Run: headless pygame with SDL's dummy video driver; simulated clock (each Clock.tick advances the game by its frame time, no real sleeping); random seed 0; keys injected as events and as key.get_pressed() state; no mouse input.
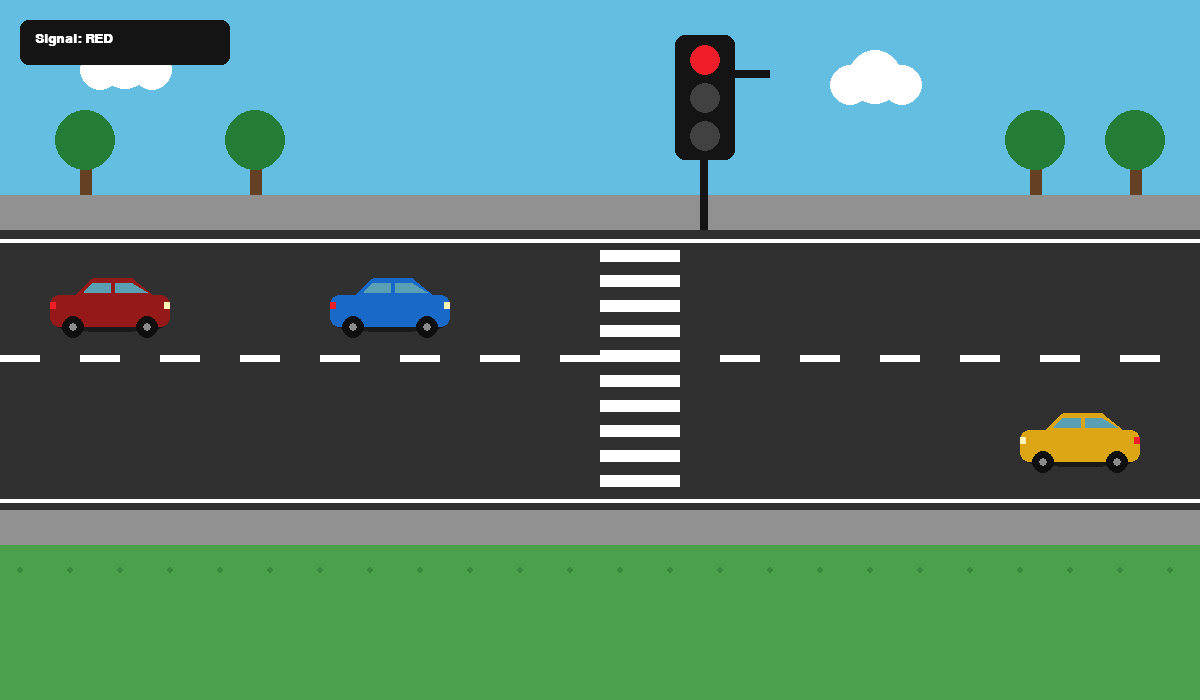
Frame 1 of 4 · flips 1–60 · no input
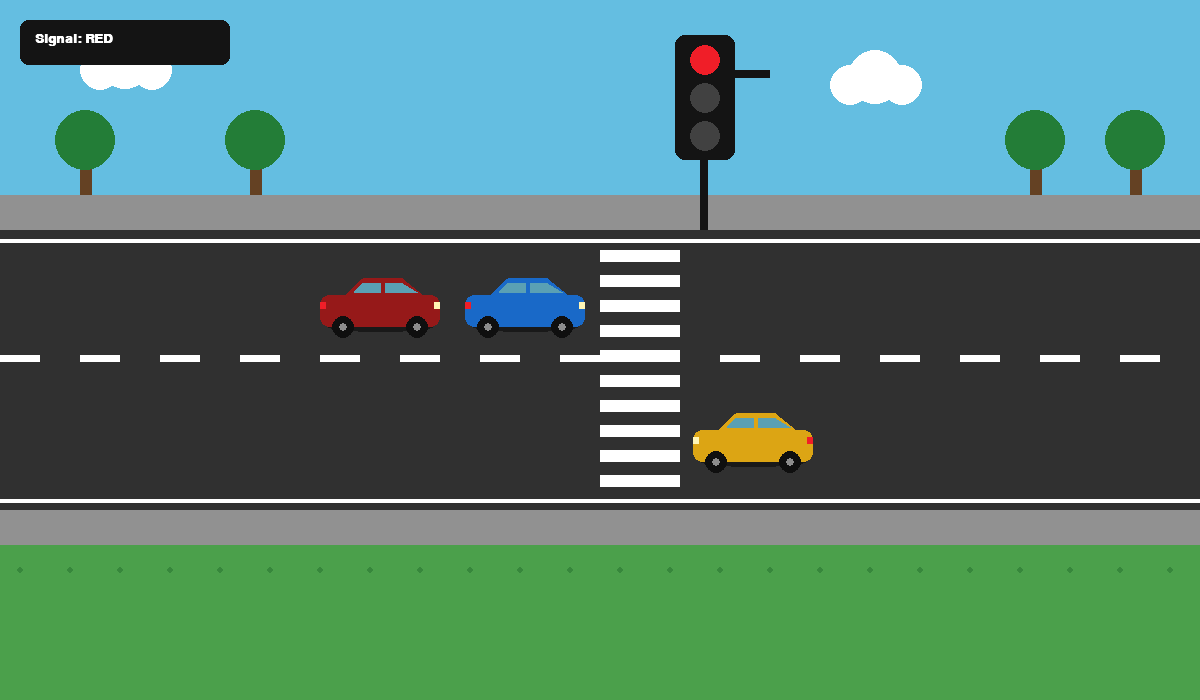
Frame 2 of 4 · flips 61–180 · tapped SPACE, RETURN · held RIGHT (→), D
Frame 3 of 4 · flips 181–300 · held DOWN (↓), S · screen unchanged from frame 2, image omitted
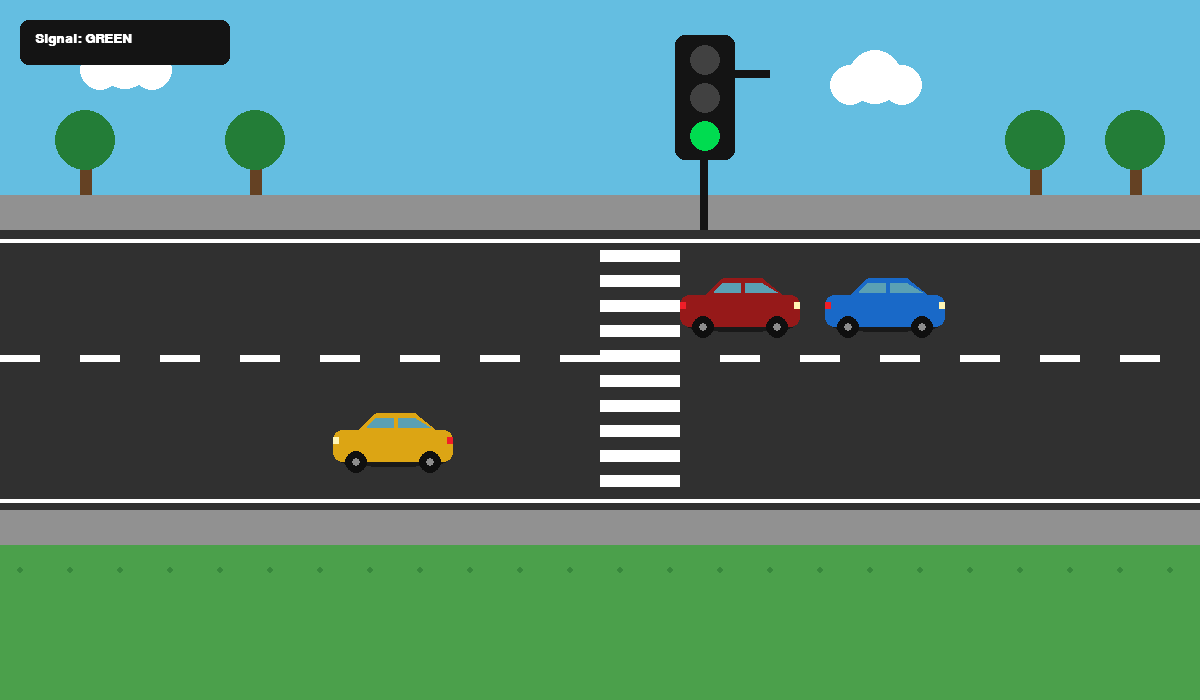
Frame 4 of 4 · flips 301–420 · held LEFT (←), A, UP (↑), W

The pygame program that drew these frames:

import pygame
import sys

pygame.init()

# WINDOW

WIDTH = 1200
HEIGHT = 700

screen = pygame.display.set_mode((WIDTH, HEIGHT))
pygame.display.set_caption("Traffic Management System")
clock = pygame.time.Clock()

# COLORS

SKY = (100, 190, 225)
GRASS = (75, 160, 75)
DARK_GRASS = (55, 135, 60)

ROAD = (48, 48, 48)
SIDEWALK = (145, 145, 145)

WHITE = (255, 255, 255)
BLACK = (20, 20, 20)

RED_CAR = (150, 25, 25)
BLUE_CAR = (25, 105, 200)
YELLOW_CAR = (220, 165, 20)

WINDOW = (90, 160, 180)
TIRE = (15, 15, 15)
HUB = (140, 140, 140)

RED = (240, 30, 40)
YELLOW = (255, 205, 0)
GREEN = (0, 220, 80)
GREY = (65, 65, 65)

# TRAFFIC SIGNAL

signal = "RED"
signal_timer = 0

RED_TIME = 5
GREEN_TIME = 5
YELLOW_TIME = 2


def update_signal():

    global signal, signal_timer

    signal_timer += 1 / 60

    if signal == "RED" and signal_timer >= RED_TIME:
        signal = "GREEN"
        signal_timer = 0

    elif signal == "GREEN" and signal_timer >= GREEN_TIME:
        signal = "YELLOW"
        signal_timer = 0

    elif signal == "YELLOW" and signal_timer >= YELLOW_TIME:
        signal = "RED"
        signal_timer = 0

# BACKGROUND

def draw_background():

    screen.fill(GRASS)

    # Sky
    pygame.draw.rect(
        screen, SKY, (0, 0, WIDTH, 195)
    )

    # Clouds
    for x, y in [(100, 70), (850, 85)]:

        pygame.draw.circle(screen, WHITE, (x, y), 20)
        pygame.draw.circle(screen, WHITE, (x + 25, y - 8), 27)
        pygame.draw.circle(screen, WHITE, (x + 52, y), 20)

    # Trees
    for x in [80, 250, 1030, 1130]:

        pygame.draw.rect(
            screen, (100, 65, 35),
            (x, 150, 12, 45)
        )

        pygame.draw.circle(
            screen, (35, 125, 55),
            (x + 5, 140), 30
        )

    # Grass details
    for x in range(20, WIDTH, 50):

        pygame.draw.circle(
            screen,
            DARK_GRASS,
            (x, 570),
            3
        )

# ROAD

def draw_road():

    # Main road
    pygame.draw.rect(
        screen,
        ROAD,
        (0, 230, WIDTH, 280)
    )

    # Sidewalks
    pygame.draw.rect(
        screen,
        SIDEWALK,
        (0, 195, WIDTH, 35)
    )

    pygame.draw.rect(
        screen,
        SIDEWALK,
        (0, 510, WIDTH, 35)
    )

    # Road edge lines
    pygame.draw.line(
        screen,
        WHITE,
        (0, 240),
        (WIDTH, 240),
        4
    )

    pygame.draw.line(
        screen,
        WHITE,
        (0, 500),
        (WIDTH, 500),
        4
    )

    # Lane divider
    for x in range(0, WIDTH, 80):

        pygame.draw.rect(
            screen,
            WHITE,
            (x, 355, 40, 7)
        )

    
    # ZEBRA CROSSING
    
    for y in range(250, 490, 25):

        pygame.draw.rect(
            screen,
            WHITE,
            (600, y, 80, 12)
        )


# ONE TRAFFIC LIGHT

def draw_traffic_light():

    # Pole
    pygame.draw.rect(
        screen,
        BLACK,
        (700, 70, 8, 160)
    )

    # Top support
    pygame.draw.rect(
        screen,
        BLACK,
        (700, 70, 70, 8)
    )

    # Light box
    pygame.draw.rect(
        screen,
        BLACK,
        (675, 35, 60, 125),
        border_radius=10
    )

    # Light colors
    red_light = RED if signal == "RED" else GREY
    yellow_light = YELLOW if signal == "YELLOW" else GREY
    green_light = GREEN if signal == "GREEN" else GREY

    pygame.draw.circle(
        screen,
        red_light,
        (705, 60),
        15
    )

    pygame.draw.circle(
        screen,
        yellow_light,
        (705, 98),
        15
    )

    pygame.draw.circle(
        screen,
        green_light,
        (705, 136),
        15
    )


# CAR

class Car:

    def __init__(self, x, y, color, direction):

        self.x = x
        self.y = y
        self.color = color
        self.direction = direction

        self.width = 120
        self.speed = 3
        self.slow_speed = 1

    # DRAW CAR
  
    def draw(self):

        x = int(self.x)
        y = int(self.y)

        # Shadow
        pygame.draw.ellipse(
            screen,
            (25, 25, 25),
            (x + 8, y + 37, 105, 10)
        )

        # Main body
        pygame.draw.rect(
            screen,
            self.color,
            (x, y + 10, 120, 32),
            border_radius=9
        )

        # Roof
        pygame.draw.polygon(
            screen,
            self.color,
            [
                (x + 25, y + 10),
                (x + 43, y - 7),
                (x + 82, y - 7),
                (x + 103, y + 10)
            ]
        )

        # Windows
        pygame.draw.polygon(
            screen,
            WINDOW,
            [
                (x + 42, y - 2),
                (x + 60, y - 2),
                (x + 60, y + 7),
                (x + 34, y + 7)
            ]
        )

        pygame.draw.polygon(
            screen,
            WINDOW,
            [
                (x + 65, y - 2),
                (x + 82, y - 2),
                (x + 97, y + 7),
                (x + 65, y + 7)
            ]
        )

        # Wheels
        pygame.draw.circle(
            screen,
            TIRE,
            (x + 23, y + 42),
            11
        )

        pygame.draw.circle(
            screen,
            TIRE,
            (x + 97, y + 42),
            11
        )

        # Wheel hubs
        pygame.draw.circle(
            screen,
            HUB,
            (x + 23, y + 42),
            4
        )

        pygame.draw.circle(
            screen,
            HUB,
            (x + 97, y + 42),
            4
        )

        # Headlights
        if self.direction == "RIGHT":

            pygame.draw.rect(
                screen,
                (255, 245, 180),
                (x + 114, y + 17, 6, 7)
            )

            pygame.draw.rect(
                screen,
                RED,
                (x, y + 17, 6, 7)
            )

        else:

            pygame.draw.rect(
                screen,
                (255, 245, 180),
                (x, y + 17, 6, 7)
            )

            pygame.draw.rect(
                screen,
                RED,
                (x + 114, y + 17, 6, 7)
            )


# CARS

cars = [

    Car(-130, 285, RED_CAR, "RIGHT"),
    Car(150, 285, BLUE_CAR, "RIGHT"),
    Car(WIDTH, 420, YELLOW_CAR, "LEFT")
]

# CAR MOVEMENT

def move_cars():

    # Zebra crossing boundaries
    zebra_start = 600
    zebra_end = 680

   
    # RIGHT MOVING CARS
    

    right_cars = [car for car in cars if car.direction == "RIGHT"]

    # Sort cars from front to back
    right_cars.sort(key=lambda c: c.x, reverse=True)

    for i, car in enumerate(right_cars):

        new_x = car.x

        # Traffic light behavior
        if signal == "RED":

            # Stop before zebra
            if car.x + car.width < zebra_start - 15:
                new_x += car.speed

        elif signal == "YELLOW":

            new_x += car.slow_speed

        else:

            new_x += car.speed

        # Keep distance from car in front
        if i > 0:

            front_car = right_cars[i - 1]

            if new_x + car.width > front_car.x - 25:
                new_x = front_car.x - car.width - 25

        car.x = new_x

   
    # LEFT MOVING CAR
    

    left_car = [car for car in cars if car.direction == "LEFT"][0]

    if signal == "RED":

        if left_car.x > zebra_end + 15:
            left_car.x -= left_car.speed

    elif signal == "YELLOW":

        left_car.x -= left_car.slow_speed

    else:

        left_car.x -= left_car.speed

    # Reset cars
    for car in cars:

        if car.x > WIDTH + 150:
            car.x = -150

        if car.x < -150:
            car.x = WIDTH + 150


# STATUS

def draw_status():

    pygame.draw.rect(
        screen,
        BLACK,
        (20, 20, 210, 45),
        border_radius=8
    )

    font = pygame.font.SysFont(
        "Arial", 20, True
    )

    text = font.render(
        "Signal: " + signal,
        True,
        WHITE
    )

    screen.blit(
        text,
        (35, 32)
    )

# MAIN LOOP

running = True

while running:

    for event in pygame.event.get():

        if event.type == pygame.QUIT:
            running = False

        if event.type == pygame.KEYDOWN:

            if event.key == pygame.K_ESCAPE:
                running = False

    # Update signal
    update_signal()

    # Draw background
    draw_background()

    # Draw road
    draw_road()

    # Draw traffic light
    draw_traffic_light()

    # Move cars
    move_cars()

    # Draw cars
    for car in cars:
        car.draw()

    # Signal status
    draw_status()

    pygame.display.update()

    clock.tick(60)


pygame.quit()
sys.exit()
